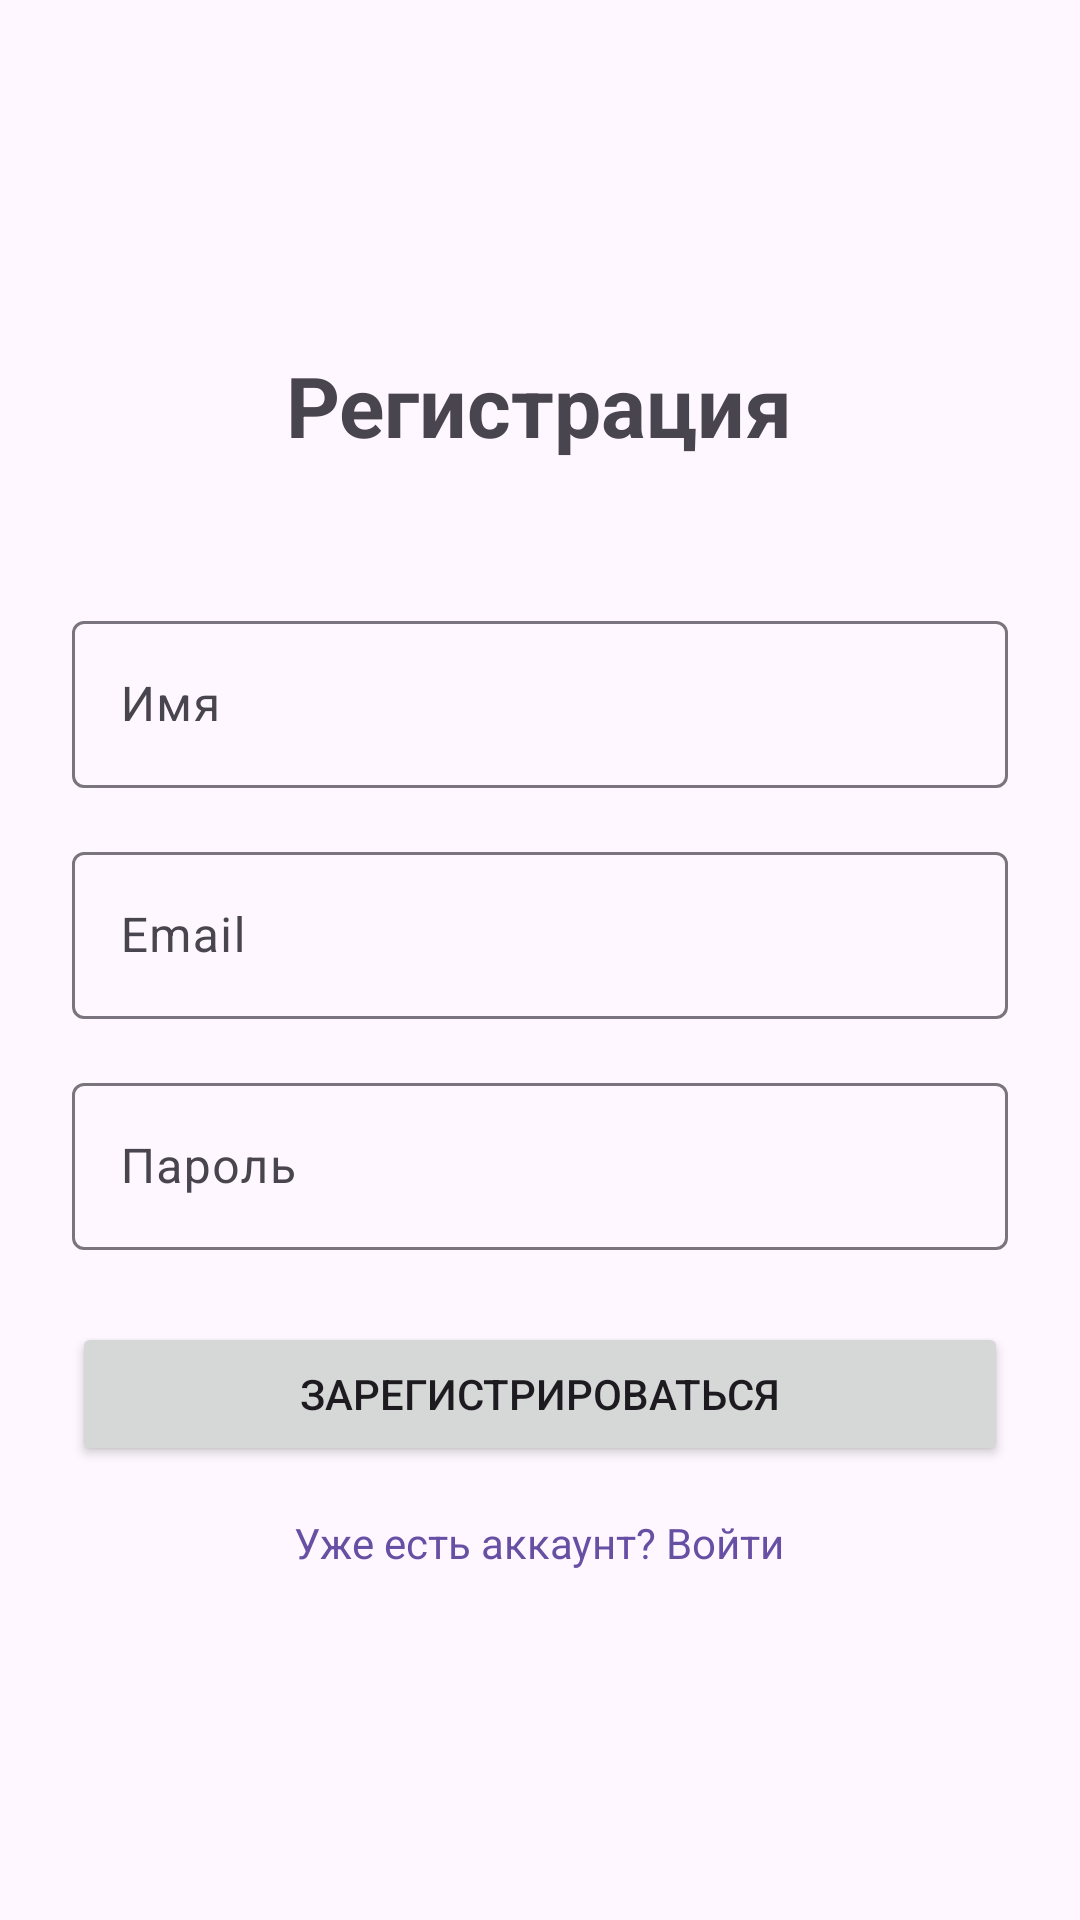

Here is an Android app screen rendered from its layout file. Give the layout XML and the strings, colors and styles it references.
<!-- AndroidManifest.xml: application theme Theme.ActiveHabit -->
<!-- res/layout/fragment_register.xml -->
<?xml version="1.0" encoding="utf-8"?>
<LinearLayout xmlns:android="http://schemas.android.com/apk/res/android"
    android:layout_width="match_parent"
    android:layout_height="match_parent"
    android:orientation="vertical"
    android:padding="24dp"
    android:gravity="center">

    <TextView
        android:layout_width="wrap_content"
        android:layout_height="wrap_content"
        android:text="Регистрация"
        android:textSize="28sp"
        android:textStyle="bold"
        android:layout_marginBottom="48dp"/>

    <com.google.android.material.textfield.TextInputLayout
        android:layout_width="match_parent"
        android:layout_height="wrap_content"
        android:hint="Имя"
        android:layout_marginBottom="16dp">
        <com.google.android.material.textfield.TextInputEditText
            android:id="@+id/etName"
            android:layout_width="match_parent"
            android:layout_height="wrap_content"/>
    </com.google.android.material.textfield.TextInputLayout>

    <com.google.android.material.textfield.TextInputLayout
        android:layout_width="match_parent"
        android:layout_height="wrap_content"
        android:hint="Email"
        android:layout_marginBottom="16dp">
        <com.google.android.material.textfield.TextInputEditText
            android:id="@+id/etEmail"
            android:layout_width="match_parent"
            android:layout_height="wrap_content"
            android:inputType="textEmailAddress"/>
    </com.google.android.material.textfield.TextInputLayout>

    <com.google.android.material.textfield.TextInputLayout
        android:layout_width="match_parent"
        android:layout_height="wrap_content"
        android:hint="Пароль"
        android:layout_marginBottom="24dp">
        <com.google.android.material.textfield.TextInputEditText
            android:id="@+id/etPassword"
            android:maxLength="15"
            android:layout_width="match_parent"
            android:layout_height="wrap_content"
            android:inputType="textPassword"/>
    </com.google.android.material.textfield.TextInputLayout>

    <Button
        android:id="@+id/btnRegister"
        android:layout_width="match_parent"
        android:layout_height="wrap_content"
        android:text="Зарегистрироваться"
        android:layout_marginBottom="16dp"/>

    <TextView
        android:id="@+id/tvLogin"
        android:layout_width="wrap_content"
        android:layout_height="wrap_content"
        android:text="Уже есть аккаунт? Войти"
        android:textColor="?attr/colorPrimary" />
</LinearLayout>
<!-- resources referenced by this layout -->
<resources>
  <style name="Theme.ActiveHabit" parent="Base.Theme.ActiveHabit" />
  <style name="Base.Theme.ActiveHabit" parent="Theme.Material3.DayNight.NoActionBar">
          
          
      </style>
</resources>
